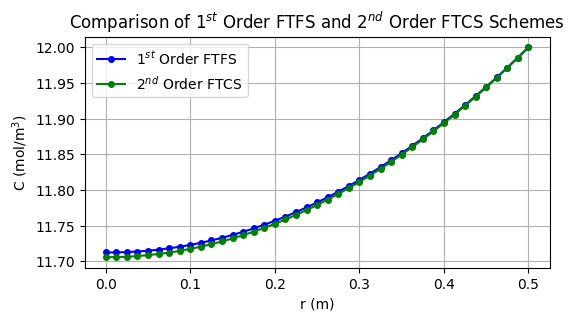

The matplotlib source for this figure:
"""

Group Project
MEC8211 - Homework 1
1-D Polar Diffusion PDE with Constant Diffusion Coefficient
1st-Order Forward Time - 1st-Order Forward Space
Neumann BC at r=0 and Dirichlet BC at r=R

"""

import numpy as np
import matplotlib.pyplot as plt
import sys
from scipy.linalg import lu_factor, lu_solve

# Physical Parameters ---------------------------------------------------------

D = 10**(-2) # Diffusion coefficient in m^2.s^-1
k = 4*10**(-3) # Reaction constant in s^-1
Ce = 12 # Dirichlet boundary constant concentration in mol.m^-3

# Discretization Parameters ---------------------------------------------------

d_r = 0.0125 # Polar spatial step in m
d_t = 200 # Time step in s
R = 0.5 # Polar domain size in m
I = int(R / d_r) + 1 # Number of spatial steps

# Simulation Parameters -------------------------------------------------------

tolerance = 1e-16  # Define convergence tolerance
max_iterations = 100000  # Safety parameter to prevent infinite loop

# Matrix Elements -------------------------------------------------------------

"""
First row: [-3 4 -1 0 ... 0 0]
"""

"""
2nd row: [A2 B2 C2 0 ... 0 0]
3rd row: [0 A3 B3 C3 ... 0 0]
i_th row: A_i in row i-1, B_i in row i, C_i in row i+1, zeros elsewhere

A_i = -D*(1/(d_r**2))*d_t
B_i = 1 - (D*(-2/(d_r**2) - 1/(r_i*d_r))-k)*d_t
C_i = -D*(1/(d_r**2) + 1/(r_i*d_r))*d_t
r_i = i * d_r # Local polar position in m
"""

"""
Last row: [0 0 0 0 ... 0 1]
"""

# Initialize the matrix
matrix = np.zeros((I, I))

# First row, accounting for Neumann BC at r = 0
matrix[0, :3] = [-3, 4, -1]  # Only the first three elements are non-zero

# Intermediate rows
for i in range(1, I - 1):
    r_i = i * d_r  # Local polar position in m
    A_i = -D * (1 / (d_r ** 2)) * d_t
    B_i = 1 - (D * (-2 / (d_r ** 2) - 1 / (r_i * d_r)) - k) * d_t
    C_i = -D * (1 / (d_r ** 2) + 1 / (r_i * d_r)) * d_t

    # Fill the matrix for the i-th row
    matrix[i, i - 1] = A_i  # Subdiagonal element
    matrix[i, i] = B_i  # Diagonal element
    matrix[i, i + 1] = C_i  # Superdiagonal element

# Last row, accounting for Dirichlet BC at r = R
matrix[-1, -1] = 1

# LU Decomposition ------------------------------------------------------------

lu, piv = lu_factor(matrix)

# Simulation ------------------------------------------------------------------

# Initialize C_n with initial conditions
C_n = np.zeros(I)  # C at time t=0
C_n[0] = 0 # Apply Neumann BC at r = 0
C_n[-1] = Ce  # Apply Dirichlet BC at r = R
iteration = 0  # Keep track of the number of iterations
converged = False  # Flag to check convergence

# Function for displaying progress
def convergence_progress(current_diff, tolerance, iteration):
    percent = 100 * (1 - current_diff / tolerance)
    percent = min(max(percent, 0), 100)
    bar_length = 25
    filled_length = int(bar_length * percent // 100)
    bar = '#' * filled_length + '-' * (bar_length - filled_length)
    sys.stdout.write(f'\rIteration {iteration}: Convergence [{bar}] {percent:.2f}% (Diff: {current_diff:.2e}, Tolerance: {tolerance:.2e})')
    sys.stdout.flush()

while not converged and iteration < max_iterations:
    rhs = C_n.copy()
    rhs[0] = 0  # Apply Neumann BC at r = 0
    rhs[-1] = Ce  # Apply Dirichlet BC at r = R

    # Solve M * C_{n+1} = C_{n} using LU decomposition
    C_n_plus_1 = lu_solve((lu, piv), rhs)

    # Check convergence
    diff = np.max(np.abs(C_n_plus_1 - C_n))
    if diff < tolerance:
        converged = True
    else:
        C_n = C_n_plus_1.copy()

    iteration += 1
    convergence_progress(diff, tolerance, iteration)

print()

if converged:
    print(f"\nConverged after {iteration} iterations.")
else:
    print(f"\nStopped after reaching the maximum number of iterations: {max_iterations}.")

# Matrix Elements -------------------------------------------------------------

"""
First row: [-3 4 -1 0 ... 0 0]
"""

"""
2nd row: [A2 B2 C2 0 ... 0 0]
3rd row: [0 A3 B3 C3 ... 0 0]
i_th row: A_i in row i-1, B_i in row i, C_i in row i+1, zeros elsewhere

A_i = -D*(1/(d_r**2) - 1/(r_i*2*d_r))*d_t
B_i = 1 - (D*(-2/(d_r**2))-k)*d_t
C_i = -D*(1/(d_r**2) + 1/(r_i*2*d_r))*d_t
r_i = i * d_r # Local polar position in m
"""

"""
Last row: [0 0 0 0 ... 0 1]
"""

# Initialize the matrix
matrix = np.zeros((I, I))

# First row, accounting for Neumann BC at r = 0
matrix[0, :3] = [-3, 4, -1]  # Only the first three elements are non-zero

# Intermediate rows
for i in range(1, I-1):
    r_i = i * d_r  # Local polar position in m
    A_i = -D*(1/(d_r**2) - 1/(r_i*2*d_r))*d_t
    B_i = 1 - (D*(-2/(d_r**2))-k)*d_t
    C_i = -D*(1/(d_r**2) + 1/(r_i*2*d_r))*d_t
    
    # Fill the matrix for the i-th row
    matrix[i, i - 1] = A_i  # Subdiagonal element
    matrix[i, i] = B_i  # Diagonal element
    matrix[i, i + 1] = C_i  # Superdiagonal element

# Last row, accounting for Dirichlet BC at r = R
matrix[-1, -1] = 1

# LU Decomposition ------------------------------------------------------------

lu, piv = lu_factor(matrix)

# Simulation ------------------------------------------------------------------

# Initialize C_n with initial conditions
C_n2 = np.zeros(I)  # C at time t=0
C_n2[0] = 0 # Apply Neumann BC at r = 0
C_n2[-1] = Ce  # Apply Dirichlet BC at r = R
iteration = 0  # Keep track of the number of iterations
converged = False  # Flag to check convergence

# Function for displaying progress
def convergence_progress(current_diff, tolerance, iteration):
    percent = 100 * (1 - current_diff / tolerance)
    percent = min(max(percent, 0), 100)
    bar_length = 25
    filled_length = int(bar_length * percent // 100)
    bar = '#' * filled_length + '-' * (bar_length - filled_length)
    sys.stdout.write(f'\rIteration {iteration}: Convergence [{bar}] {percent:.2f}% (Diff: {current_diff:.2e}, Tolerance: {tolerance:.2e})')
    sys.stdout.flush()

while not converged and iteration < max_iterations:
    rhs = C_n2.copy()
    rhs[0] = 0  # Apply Neumann BC at r = 0
    rhs[-1] = Ce  # Apply Dirichlet BC at r = R

    # Solve M * C_{n+1} = C_{n} using LU decomposition
    C_n2_plus_1 = lu_solve((lu, piv), rhs)

    # Check convergence
    diff = np.max(np.abs(C_n2_plus_1 - C_n2))
    if diff < tolerance:
        converged = True
    else:
        C_n2 = C_n2_plus_1.copy()

    iteration += 1
    convergence_progress(diff, tolerance, iteration)

print()

if converged:
    print(f"\nConverged after {iteration} iterations.")
else:
    print(f"\nStopped after reaching the maximum number of iterations: {max_iterations}.")

# Plotting --------------------------------------------------------------------

def plot(C, C2, d_r, R, k, D, Ce, title):
    r_positions = np.arange(0, R + d_r, d_r)[:len(C)]

    
    plt.rcParams['font.family'] = 'Arial'
    plt.figure(dpi=600, figsize=(6, 3))
    plt.plot(r_positions, C, '-o', label='1$^{st}$ Order FTFS', color='b', markersize=4)
    plt.plot(r_positions, C2, '-o', label='2$^{nd}$ Order FTCS', color='g', markersize=4)
    plt.title(title)
    plt.xlabel('r (m)')
    plt.ylabel(r'C (mol/m$^3$)')
    plt.legend()
    plt.grid(True)
    plt.show()

    
plot(C_n, C_n2, d_r, R, k, D, Ce, 'Comparison of 1$^{st}$ Order FTFS and 2$^{nd}$ Order FTCS Schemes')


